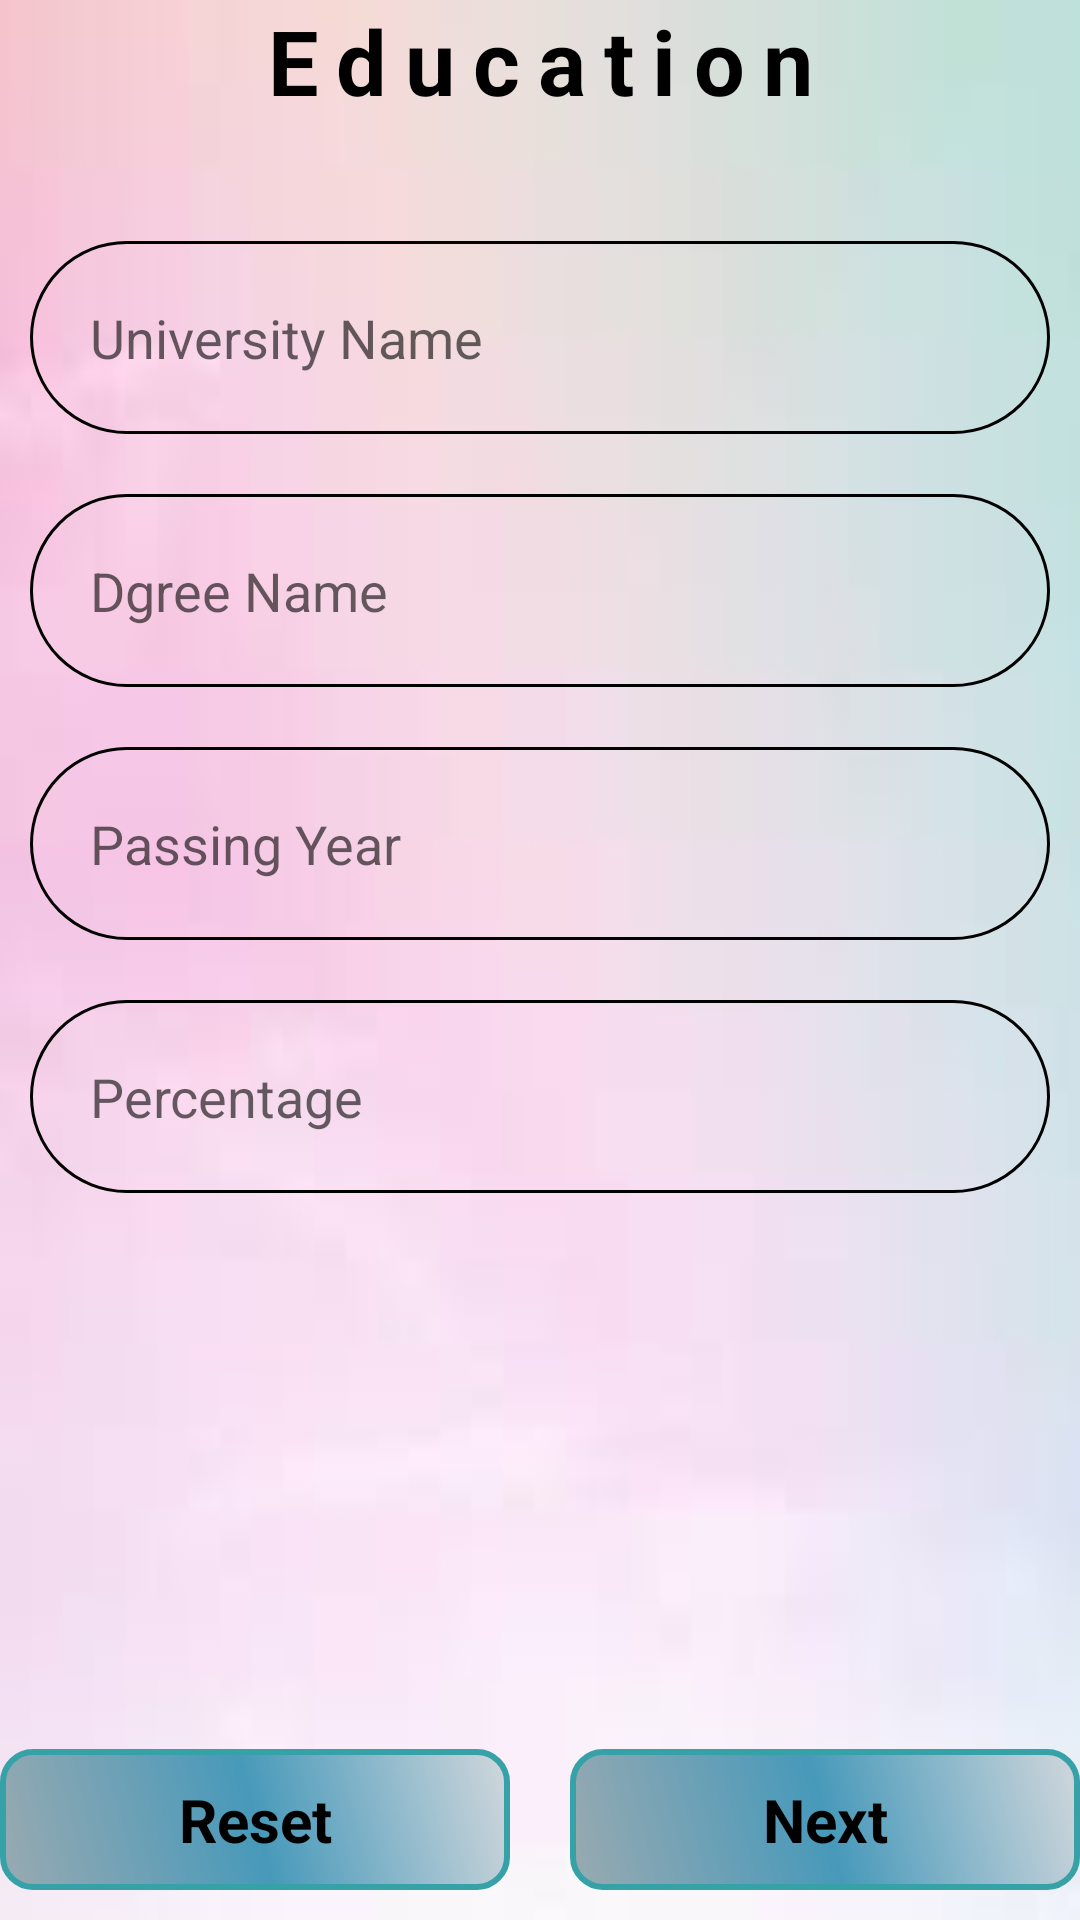

Produce the Android XML layout that renders to this screen, including the resource entries it uses.
<!-- AndroidManifest.xml: application theme Theme.RESUME1 -->
<!-- res/layout/activity_education5.xml -->
<?xml version="1.0" encoding="utf-8"?>
<LinearLayout xmlns:android="http://schemas.android.com/apk/res/android"
    xmlns:app="http://schemas.android.com/apk/res-auto"
    xmlns:tools="http://schemas.android.com/tools"
    android:layout_width="match_parent"
    android:layout_height="match_parent"
    android:orientation="vertical"
    android:layout_gravity="center_horizontal"
    android:background="@drawable/img"
    tools:context=".Education5">

    <TextView
        android:layout_width="match_parent"
        android:layout_height="wrap_content"
        android:layout_marginBottom="30dp"
        android:gravity="center"
        android:text="Education"
        android:letterSpacing="0.2"
        android:textColor="@color/black"
        android:textSize="30dp"
        android:textStyle="bold" />

    <EditText
        android:id="@+id/uni_name"
        android:layout_width="match_parent"
        android:layout_height="wrap_content"
        android:layout_marginBottom="20dp"
        android:layout_margin="10dp"
        android:background="@drawable/shap2"
        android:padding="20dp"
        android:hint="University Name"/>

    <EditText
        android:id="@+id/dgree"
        android:layout_width="match_parent"
        android:layout_height="wrap_content"
        android:layout_marginBottom="20dp"
        android:layout_margin="10dp"
        android:background="@drawable/shap2"
        android:padding="20dp"
        android:hint="Dgree Name"/>

    <EditText
        android:id="@+id/pas_year"
        android:layout_width="match_parent"
        android:layout_height="wrap_content"
        android:layout_marginBottom="20dp"
        android:layout_margin="10dp"
        android:background="@drawable/shap2"
        android:padding="20dp"
        android:hint="Passing Year"/>

    <EditText
        android:id="@+id/percent"
        android:layout_width="match_parent"
        android:layout_height="wrap_content"
        android:layout_marginBottom="20dp"
        android:layout_margin="10dp"
        android:background="@drawable/shap2"
        android:padding="20dp"
        android:hint="Percentage"/>

    <LinearLayout
        android:layout_width="match_parent"
        android:layout_height="match_parent"
        android:orientation="horizontal"
        android:gravity="center_horizontal|bottom">

        <TextView
            android:id="@+id/reset"
            android:layout_width="match_parent"
            android:layout_height="wrap_content"
            android:layout_marginTop="10dp"
            android:layout_marginRight="10dp"
            android:layout_weight="1"
            android:background="@drawable/shap1"
            android:gravity="center"
            android:padding="10dp"
            android:paddingLeft="10dp"
            android:text="Reset"
            android:textColor="@color/black"
            android:textSize="20dp"
            android:textStyle="bold"/>

        <TextView
            android:id="@+id/next"
            android:layout_width="match_parent"
            android:layout_height="wrap_content"
            android:layout_marginTop="10dp"
            android:layout_marginLeft="10dp"
            android:layout_weight="1"
            android:background="@drawable/shap1"
            android:padding="10dp"
            android:gravity="center"
            android:paddingLeft="10dp"
            android:text="Next"
            android:textSize="20dp"
            android:textStyle="bold"
            android:textColor="@color/black"/>
    </LinearLayout>

</LinearLayout>
<!-- resources referenced by this layout -->
<resources>
  <!-- drawable img: png bitmap (drawable, 13702 bytes) -->
  <!-- drawable shap1 (drawable) -->
  <?xml version="1.0" encoding="utf-8"?>
  <shape xmlns:android="http://schemas.android.com/apk/res/android">
  
      <solid android:color="@color/teal_200"/>
  
      <stroke
          android:width="2dp"
          android:color="#36A2A8"/>
  
  
      <corners android:topRightRadius="10dp"
          android:bottomRightRadius="10dp"
          android:topLeftRadius="10dp"
          android:bottomLeftRadius="10dp"/>
  
      <gradient android:startColor="#99AAB1"
          android:centerColor="#4799BA"
          android:endColor="#D1D7DC"
          android:angle="45"/>
  
  </shape>
  <!-- drawable shap2 (drawable) -->
  <?xml version="1.0" encoding="utf-8"?>
  <shape xmlns:android="http://schemas.android.com/apk/res/android">
  
      <solid android:color="@android:color/transparent"/>
  
      <stroke android:color="@color/black"
          android:width="1dp"/>
  
      <corners android:topRightRadius="50dp"
          android:bottomRightRadius="50dp"
          android:topLeftRadius="50dp"
          android:bottomLeftRadius="50dp"/>
  
  </shape>
  <style name="Theme.RESUME1" parent="Theme.MaterialComponents.DayNight.DarkActionBar">
          
          <item name="colorPrimary">@color/purple_500</item>
          <item name="colorPrimaryVariant">@color/purple_700</item>
          <item name="colorOnPrimary">@color/white</item>
          
          <item name="colorSecondary">@color/teal_200</item>
          <item name="colorSecondaryVariant">@color/teal_700</item>
          <item name="colorOnSecondary">@color/black</item>
          
          <item name="android:statusBarColor">?attr/colorPrimaryVariant</item>
          
      </style>
  <!-- not gathered from this repository: default colours our renderer supplied (Android Studio template values) -->
  <color name="purple_500">#FF6200EE</color>
  <color name="purple_700">#FF3700B3</color>
  <color name="teal_200">#FF03DAC5</color>
  <color name="teal_700">#FF018786</color>
  <color name="black">#FF000000</color>
  <color name="white">#FFFFFFFF</color>
</resources>
